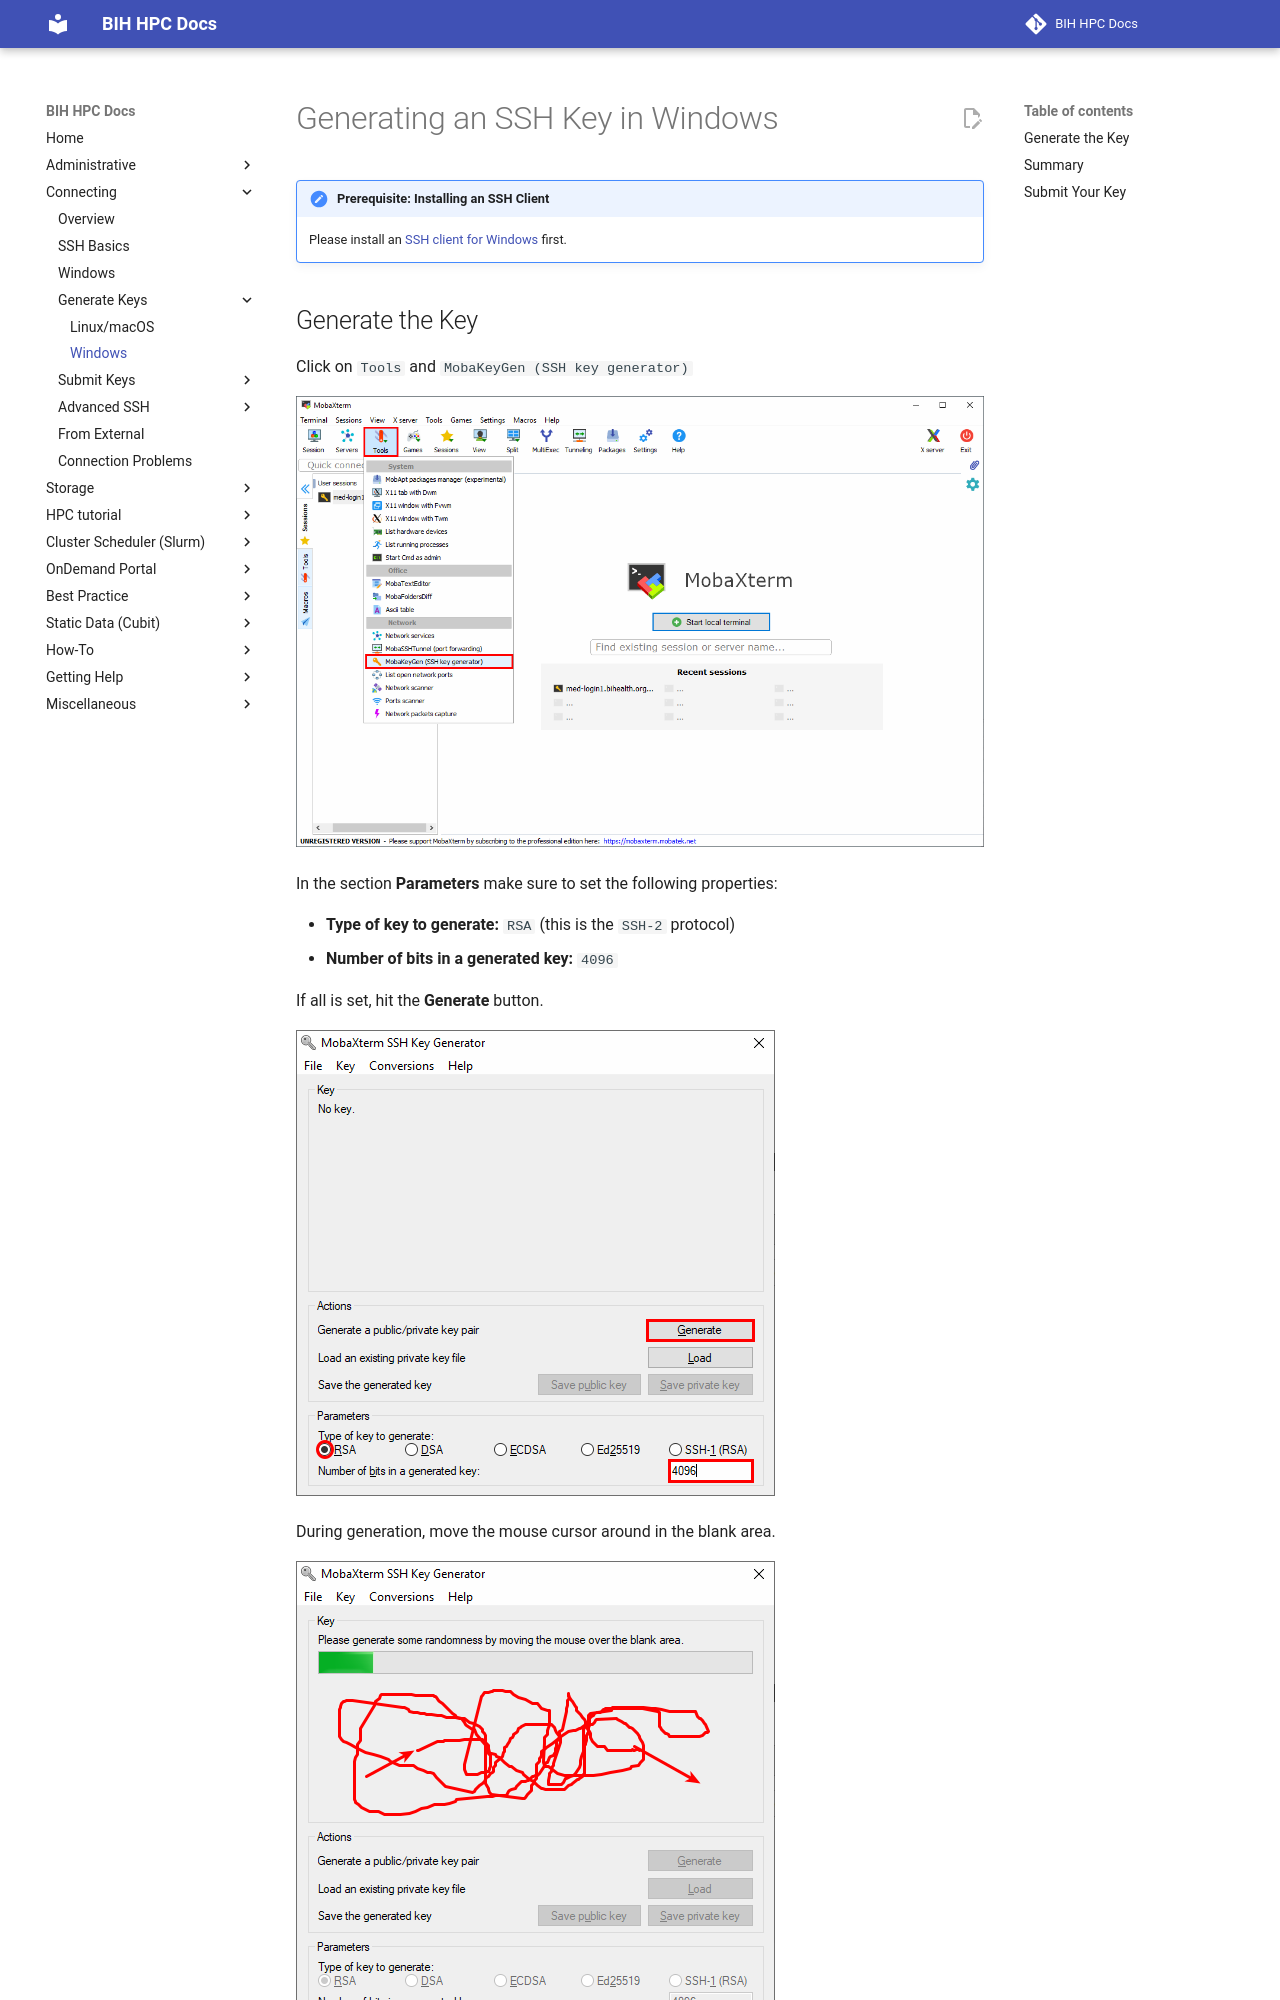

repository: bihealth/bih-cluster · page: connecting/generate-key/windows/index.html · generator: mkdocs

# Generating an SSH Key in Windows

!!! hint "Prerequisite: Installing an SSH Client"

    Please install an [SSH client for Windows](../connecting-windows.md#install-ssh-client-for-windows) first.

## Generate the Key
Click on `Tools` and `MobaKeyGen (SSH key generator)`

![](figures/mobaxterm_keygen1.png)

In the section **Parameters** make sure to set the following properties:

* **Type of key to generate:** `RSA` (this is the `SSH-2` protocol)
* **Number of bits in a generated key:** `4096`

If all is set, hit the **Generate** button.

![](figures/mobaxterm_keygen2.png)

During generation, move the mouse cursor around in the blank area.

![](figures/mobaxterm_keygen3.png)

When finished, make sure to protect your generated key with a passphrase.
Save the private and public key. The default name under Linux for the public
key is `id_rsa.pub` and `id_rsa` for the private key, but you can name them
however you want (the `.pub` is NOT automatically added). Note that in the
whole cluster wiki we will use this file naming convention. Also note that the
private key will be stored in Putty format (`.ppk`, this extension is added
automatically).

!!! important "What is your key's passphrase?"
